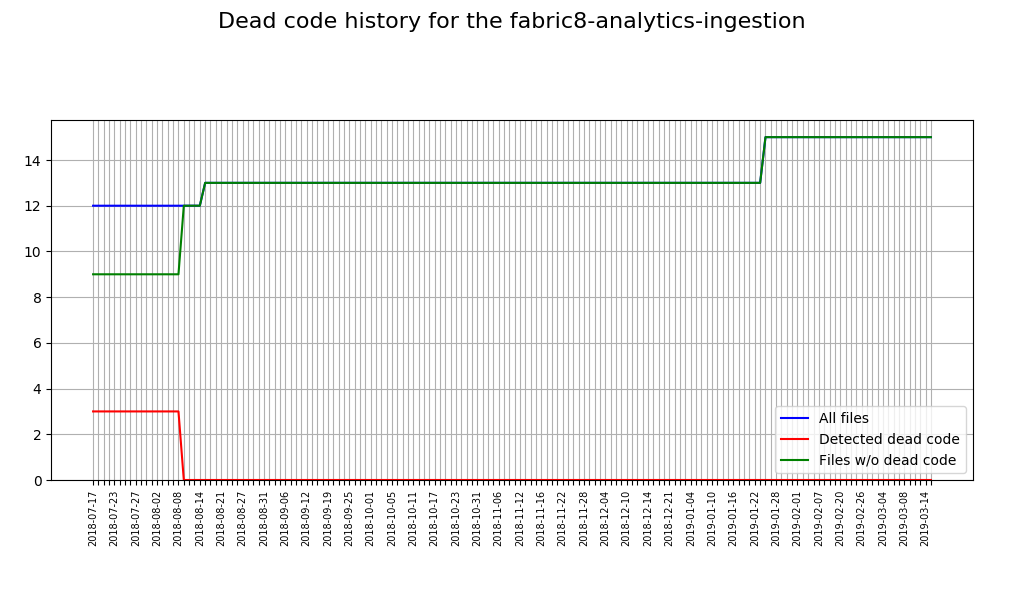

Data behind this chart, as committed beside it:
Date, Total sources, Sources with issues, Correct sources
2018-07-17, 12, 3, 9
2018-07-18, 12, 3, 9
2018-07-19, 12, 3, 9
2018-07-20, 12, 3, 9
2018-07-23, 12, 3, 9
2018-07-24, 12, 3, 9
2018-07-25, 12, 3, 9
2018-07-26, 12, 3, 9
2018-07-27, 12, 3, 9
2018-07-30, 12, 3, 9
2018-07-31, 12, 3, 9
2018-08-01, 12, 3, 9
2018-08-02, 12, 3, 9
2018-08-03, 12, 3, 9
2018-08-06, 12, 3, 9
2018-08-07, 12, 3, 9
2018-08-08, 12, 3, 9
2018-08-09, 12, 0, 12
2018-08-10, 12, 0, 12
2018-08-13, 12, 0, 12
2018-08-14, 12, 0, 12
2018-08-15, 13, 0, 13
2018-08-17, 13, 0, 13
2018-08-20, 13, 0, 13
2018-08-21, 13, 0, 13
2018-08-22, 13, 0, 13
2018-08-22, 13, 0, 13
2018-08-23, 13, 0, 13
2018-08-24, 13, 0, 13
2018-08-27, 13, 0, 13
2018-08-28, 13, 0, 13
2018-08-29, 13, 0, 13
2018-08-30, 13, 0, 13
2018-08-31, 13, 0, 13
2018-09-03, 13, 0, 13
2018-09-04, 13, 0, 13
2018-09-05, 13, 0, 13
2018-09-06, 13, 0, 13
2018-09-06, 13, 0, 13
2018-09-07, 13, 0, 13
2018-09-10, 13, 0, 13
2018-09-11, 13, 0, 13
2018-09-12, 13, 0, 13
2018-09-13, 13, 0, 13
2018-09-14, 13, 0, 13
2018-09-17, 13, 0, 13
2018-09-19, 13, 0, 13
2018-09-20, 13, 0, 13
2018-09-21, 13, 0, 13
2018-09-21, 13, 0, 13
2018-09-24, 13, 0, 13
2018-09-25, 13, 0, 13
2018-09-26, 13, 0, 13
2018-09-27, 13, 0, 13
2018-09-28, 13, 0, 13
2018-10-01, 13, 0, 13
2018-10-02, 13, 0, 13
2018-10-03, 13, 0, 13
2018-10-04, 13, 0, 13
2018-10-05, 13, 0, 13
... 101 more rows
